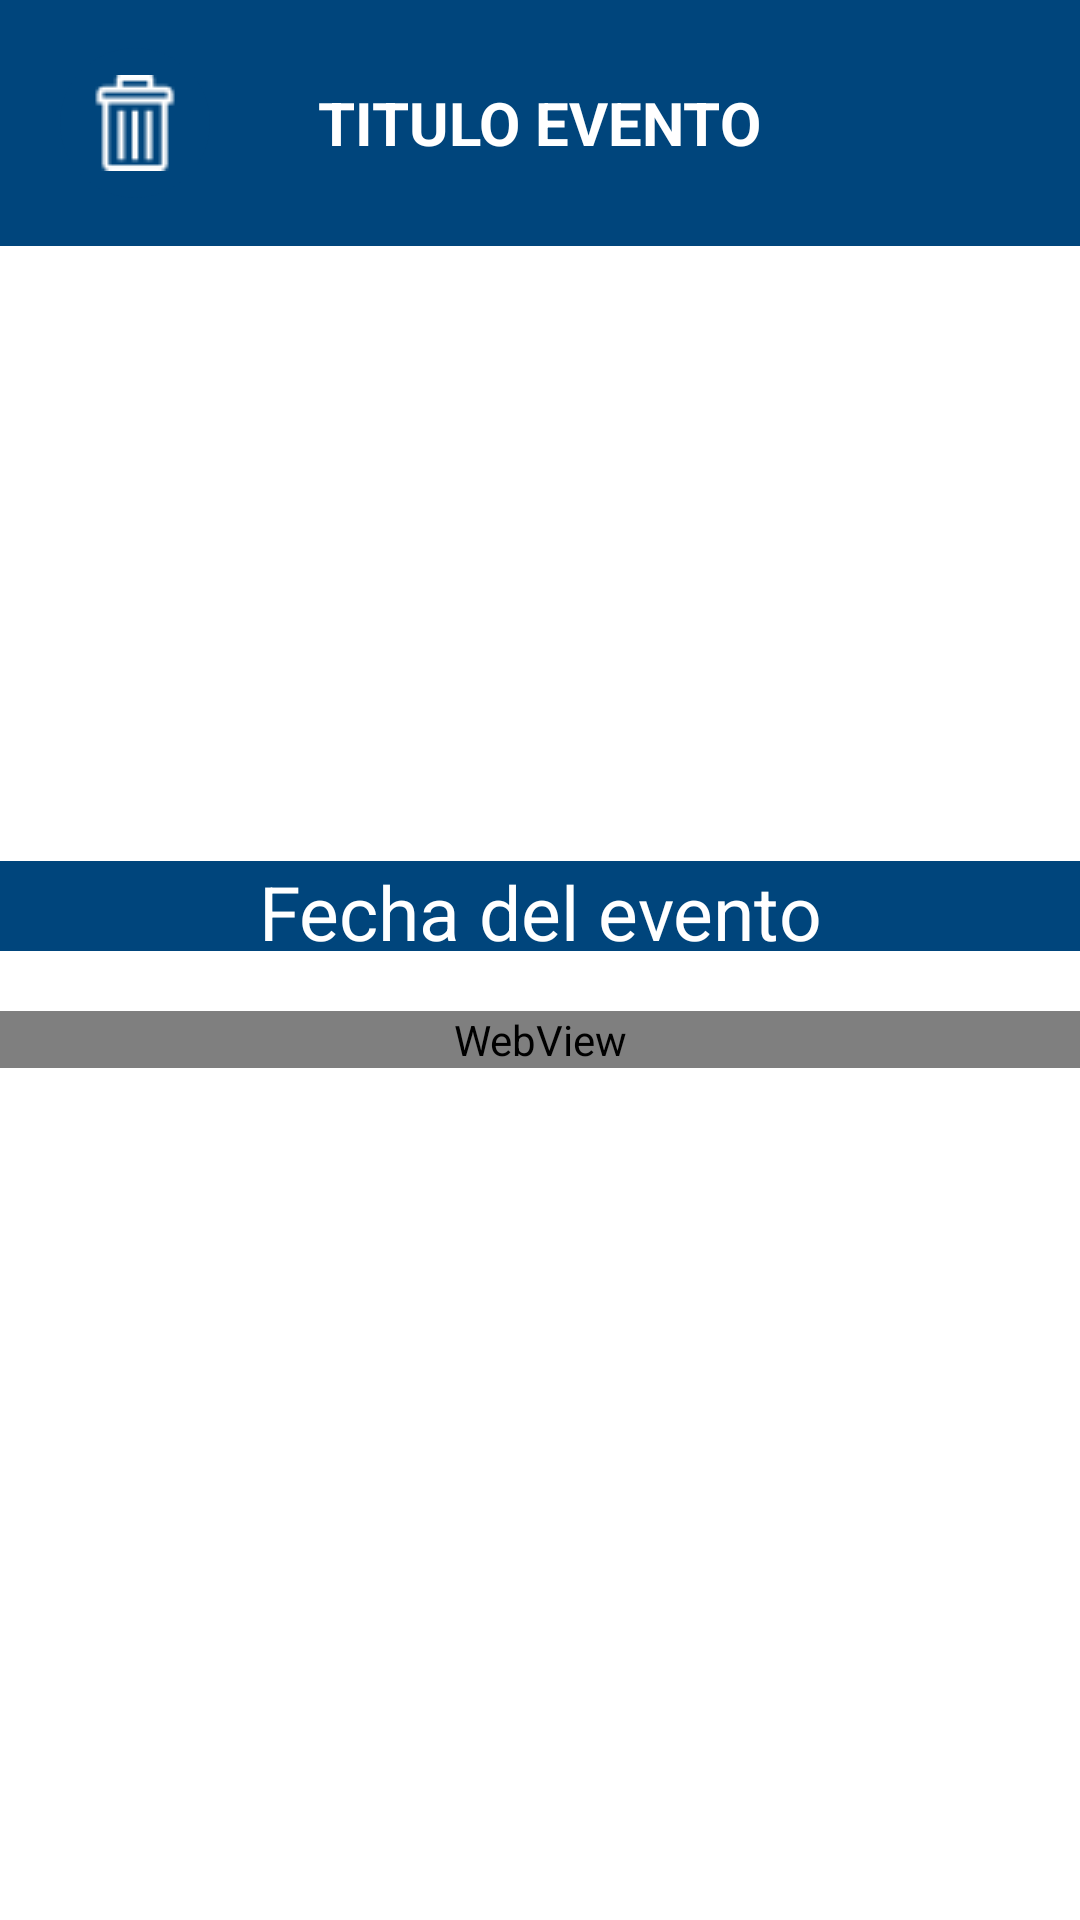

The Android layout XML behind this screen, and the referenced resources:
<!-- AndroidManifest.xml: application theme AppTheme -->
<!-- res/layout/activity_evento_view.xml -->
<RelativeLayout xmlns:android="http://schemas.android.com/apk/res/android"
    xmlns:tools="http://schemas.android.com/tools" android:layout_width="match_parent"
    android:layout_height="match_parent"
    android:background="#444444"
    tools:context="com.example.jimmy.eventtec.EventoView">


    <RelativeLayout
        android:orientation="vertical"
        android:background="@color/azulTec"
        android:layout_width="match_parent"
        android:layout_height="wrap_content"
        android:paddingTop="16dp"
        android:paddingBottom="16dp"
        android:id="@+id/linearLayout2">
        <TextView
            android:textSize="20dp"
            android:layout_width="wrap_content"
            android:layout_height="wrap_content"
            android:textAppearance="?android:attr/textAppearanceSmall"
            android:text="Titulo Evento"
            android:textColor="@android:color/white"
            android:id="@+id/titulo"
            android:textStyle="bold"
            android:layout_gravity="center"
            android:padding="10dp"
            android:layout_centerVertical="true"
            android:layout_centerHorizontal="true"
            android:textAllCaps="true"
            />
        <ImageButton
            android:layout_width="50dp"
            android:layout_height="50dp"
            android:src="@drawable/delete"
            android:background="@drawable/roundbutton"
            android:id="@+id/Eliminar_button"
            android:layout_marginLeft="20dp"
            android:onClick="borrar"/>
    </RelativeLayout>
    <RelativeLayout
        android:layout_width="match_parent"
        android:layout_height="match_parent"
        android:layout_below="@+id/linearLayout2">
        <LinearLayout
            android:orientation="vertical"
            android:layout_width="match_parent"
            android:layout_height="match_parent"
            android:background="@color/white"
            >
            <LinearLayout
                android:layout_width="match_parent"
                android:layout_height="match_parent"
                android:orientation="vertical"
                android:id="@+id/layoutImagen">
                <ImageView
                    android:layout_marginTop="5dp"
                    android:paddingLeft="20dp"
                    android:paddingRight="20dp"
                    android:layout_width="match_parent"
                    android:layout_height="200dp"
                    android:id="@+id/img"/>
                <LinearLayout
                    android:layout_width="match_parent"
                    android:layout_height="30dp"
                    android:orientation="horizontal"
                    android:background="@color/azulTec">
                    <TextView
                        android:layout_width="match_parent"
                        android:layout_height="match_parent"
                        android:text="Fecha del evento"
                        android:id="@+id/hora"
                        android:gravity="center"
                        android:textColor="@color/white"
                        android:textSize="25dp"
                        android:textAlignment="center"/>

                </LinearLayout>
                <ScrollView
                    android:paddingTop="20dp"
                    android:background="@color/white"
                    android:layout_width="match_parent"
                    android:layout_height="match_parent"
                    android:id="@+id/scrollView"
                    android:layout_below="@+id/linearLayout2">
                    <WebView xmlns:android="http://schemas.android.com/apk/res/android"
                        android:id="@+id/webview"
                        android:layout_width="match_parent"
                        android:layout_height="match_parent"/>

                </ScrollView>


            </LinearLayout>


        </LinearLayout>

    </RelativeLayout>

</RelativeLayout>
<!-- resources referenced by this layout -->
<resources>
  <color name="azulTec">#00457c</color>
  <color name="white">#FFFfff</color>
  <!-- drawable delete: png bitmap (drawable, 617 bytes) -->
  <!-- drawable roundbutton (drawable) -->
  <?xml version="1.0" encoding="utf-8"?>
  <selector xmlns:android="http://schemas.android.com/apk/res/android">
      <item android:state_pressed="false">
          <shape android:shape="oval">
              <solid android:color="@color/azulTec"/>
          </shape>
      </item>
      <item android:state_pressed="true">
          <shape android:shape="oval">
              <solid android:color="@color/azulTec"/>
          </shape>
      </item>
  </selector>
  <style name="AppTheme" parent="Theme.AppCompat.NoActionBar">
          <item name="android:textColor">#222222</item>
          
      </style>
</resources>
